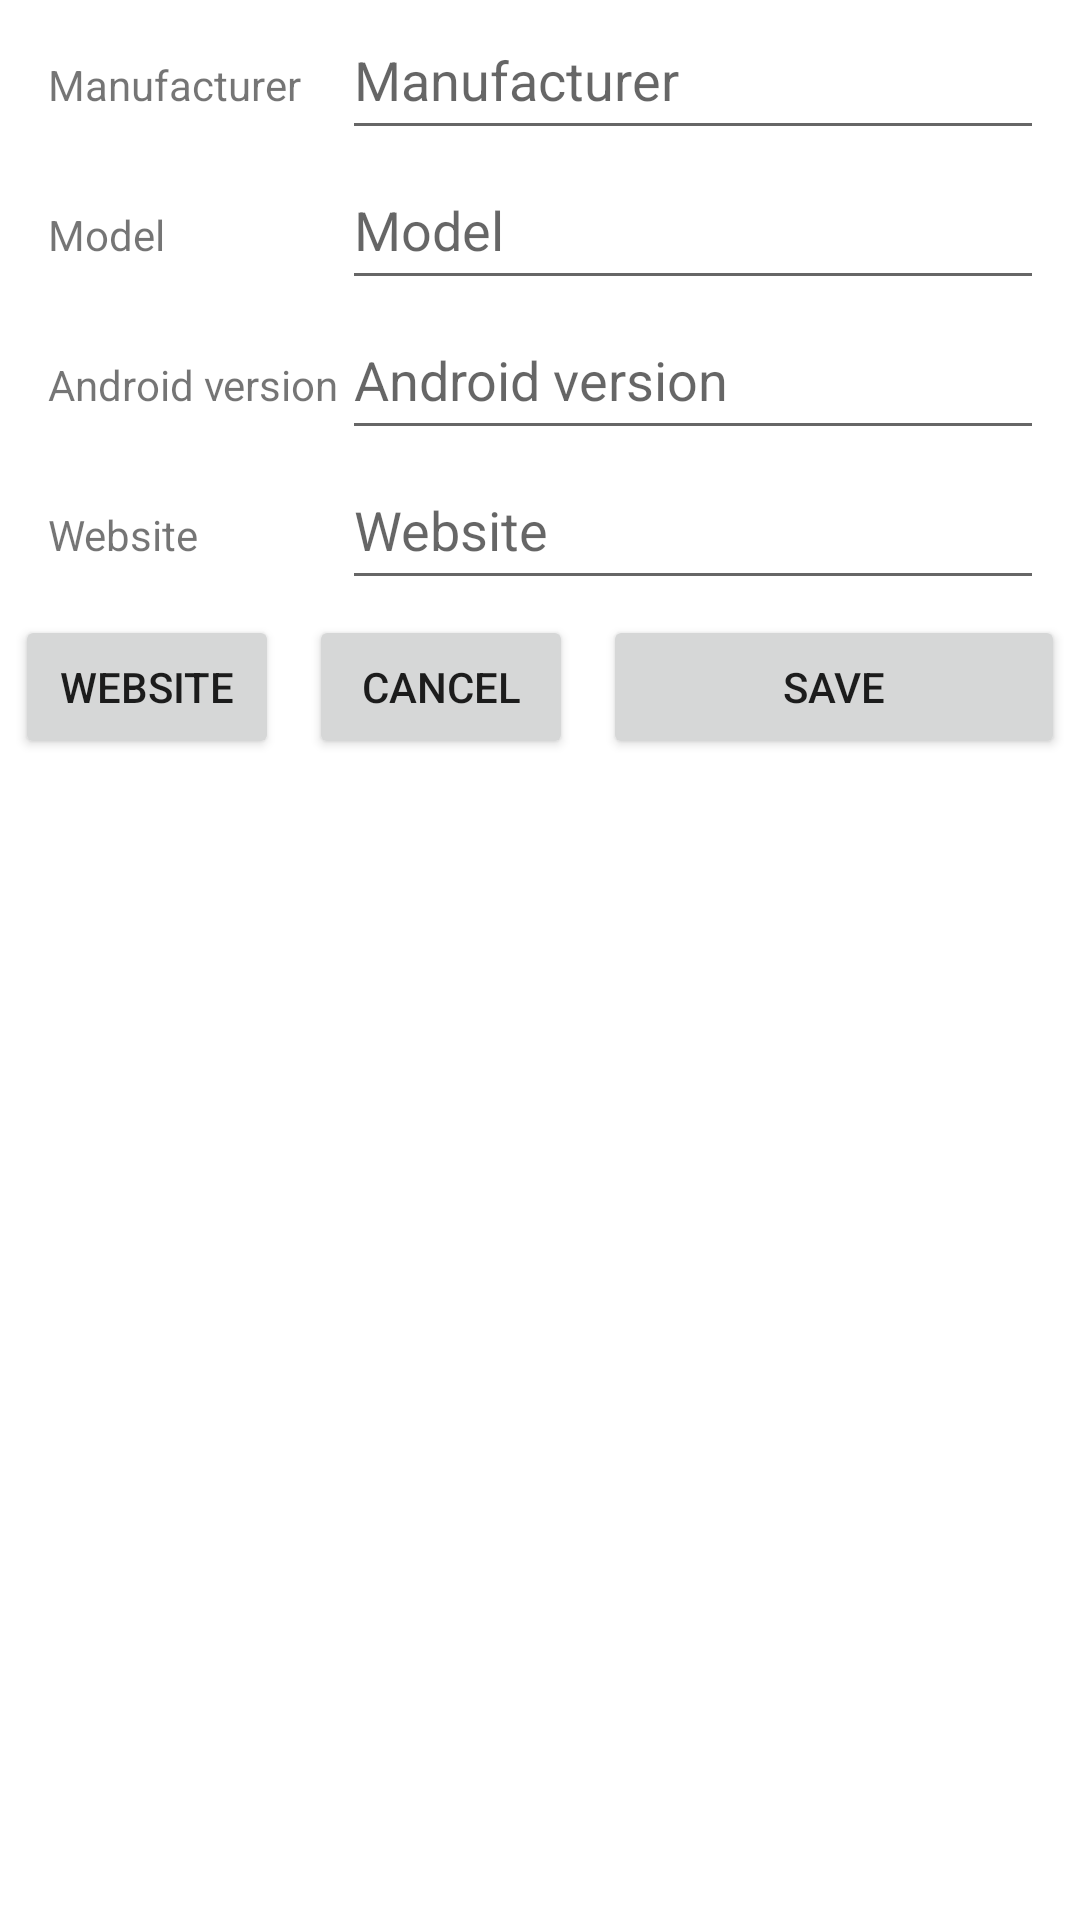

Android layout source for this screen:
<!-- AndroidManifest.xml: application theme Theme.Lab3 -->
<!-- res/layout/activity_new_phone.xml -->
<?xml version="1.0" encoding="utf-8"?>
<TableLayout xmlns:android="http://schemas.android.com/apk/res/android"
    xmlns:app="http://schemas.android.com/apk/res-auto"
    xmlns:tools="http://schemas.android.com/tools"
    android:layout_width="match_parent"
    android:layout_height="match_parent"
    tools:context=".NewPhoneActivity"
    android:shrinkColumns="0,1"
    android:stretchColumns="2">


    <TableRow
        android:layout_width="wrap_content"
        android:layout_height="wrap_content"
        android:paddingHorizontal="16dp">

        <TextView
            android:id="@+id/manufacturerNewPhoneTextView"
            android:layout_width="wrap_content"
            android:layout_height="wrap_content"
            android:layout_column="0"
            android:text="@string/manufacturerText" />

        <EditText
            android:id="@+id/manufacturerEditText"
            android:layout_width="wrap_content"
            android:layout_height="wrap_content"
            android:ems="10"
            android:hint="@string/manufacturerText"
            android:inputType="textAutoComplete"
            android:textSize="18sp"
            android:layout_span="2"
            android:importantForAutofill="no"
            android:minHeight="50dp" />
    </TableRow>

    <TableRow
        android:layout_width="wrap_content"
        android:layout_height="wrap_content"
        android:paddingHorizontal="16dp">

        <TextView
            android:id="@+id/modelNewPhoneTextView"
            android:layout_width="wrap_content"
            android:layout_height="wrap_content"
            android:layout_column="0"
            android:text="@string/modelText" />

        <EditText
            android:id="@+id/modelEditText"
            android:layout_width="wrap_content"
            android:layout_height="wrap_content"
            android:ems="10"
            android:hint="@string/modelText"
            android:inputType="textAutoComplete"
            android:textSize="18sp"
            android:layout_span="3"
            android:importantForAutofill="no"
            android:minHeight="50dp"/>
    </TableRow>

    <TableRow
        android:layout_width="wrap_content"
        android:layout_height="wrap_content"
        android:paddingHorizontal="16dp">

        <TextView
            android:id="@+id/androidVersionNewPhoneTextView"
            android:layout_width="wrap_content"
            android:layout_height="wrap_content"
            android:layout_column="0"
            android:text="@string/androidVersionText" />

        <EditText
            android:id="@+id/androidVersionEditText"
            android:layout_width="wrap_content"
            android:layout_height="wrap_content"
            android:ems="10"
            android:hint="@string/androidVersionText"
            android:inputType="textAutoComplete"
            android:textSize="18sp"
            android:layout_span="3"
            android:importantForAutofill="no"
            android:minHeight="50dp"/>
    </TableRow>

    <TableRow
        android:layout_width="wrap_content"
        android:layout_height="wrap_content"
        android:paddingHorizontal="16dp">

        <TextView
            android:id="@+id/websiteNewPhoneTextView"
            android:layout_width="wrap_content"
            android:layout_height="wrap_content"
            android:layout_column="0"
            android:text="@string/websiteText" />

        <EditText
            android:id="@+id/websiteEditText"
            android:layout_width="wrap_content"
            android:layout_height="wrap_content"
            android:ems="10"
            android:hint="@string/websiteText"
            android:layout_span="3"
            android:inputType="textAutoComplete"
            android:textSize="18sp"
            android:importantForAutofill="no"
            android:minHeight="50dp"/>
    </TableRow>

    <TableRow
        android:layout_width="wrap_content"
        android:layout_height="wrap_content">


        <Button
            android:id="@+id/websiteButton"
            android:layout_width="wrap_content"
            android:layout_height="wrap_content"
            android:layout_margin="5dp"
            android:text="@string/websiteText" />

        <Button
            android:id="@+id/cancelButton"
            android:layout_width="wrap_content"
            android:layout_height="wrap_content"
            android:layout_margin="5dp"
            android:text="@string/cancelButton" />

        <Button
            android:id="@+id/saveButton"
            android:layout_width="wrap_content"
            android:layout_height="wrap_content"
            android:text="@string/saveButton"
            android:layout_margin="5dp"
            android:layout_span="3"/>
    </TableRow>
</TableLayout>
<!-- resources referenced by this layout -->
<resources>
  <string name="androidVersionText">Android version</string>
  <string name="cancelButton">Cancel</string>
  <string name="manufacturerText">Manufacturer</string>
  <string name="modelText">Model</string>
  <string name="saveButton">Save</string>
  <string name="websiteText">Website</string>
  <style name="Theme.Lab3" parent="Theme.MaterialComponents.DayNight.DarkActionBar">
          
          <item name="colorPrimary">@color/purple_500</item>
          <item name="colorPrimaryVariant">@color/purple_700</item>
          <item name="colorOnPrimary">@color/white</item>
          
          <item name="colorSecondary">@color/teal_200</item>
          <item name="colorSecondaryVariant">@color/teal_700</item>
          <item name="colorOnSecondary">@color/black</item>
          
          <item name="android:statusBarColor">?attr/colorPrimaryVariant</item>
          
      </style>
  <!-- not gathered from this repository: default colours our renderer supplied (Android Studio template values) -->
  <color name="purple_500">#FF6200EE</color>
  <color name="purple_700">#FF3700B3</color>
  <color name="teal_200">#FF03DAC5</color>
  <color name="teal_700">#FF018786</color>
  <color name="black">#FF000000</color>
  <color name="white">#FFFFFFFF</color>
</resources>
